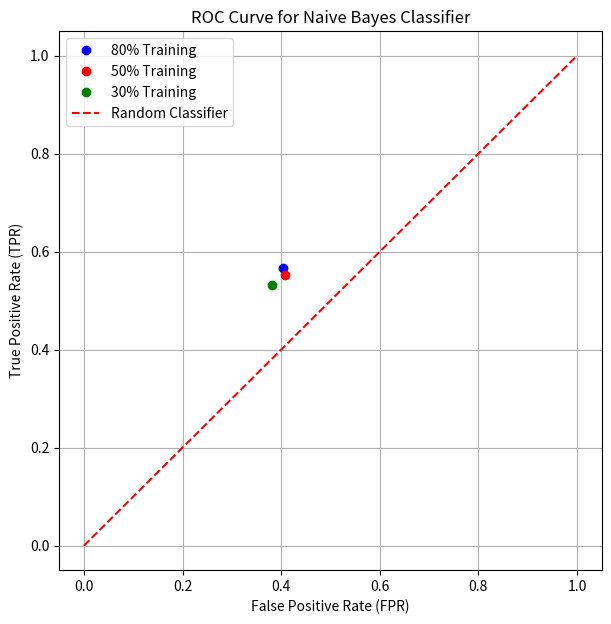

The matplotlib source for this figure:
import matplotlib.pyplot as plt

data = {
    '80% Training': {'TP': 3133, 'TN': 3324, 'FP': 2243, 'FN': 2402},
    '50% Training': {'TP': 3057, 'TN': 3300, 'FP': 2267, 'FN': 2478},
    '30% Training': {'TP': 2945, 'TN': 3440, 'FP': 2127, 'FN': 2590},
}


for key in data:
    data[key]['TPR'] = data[key]['TP'] / (data[key]['TP'] + data[key]['FN'])
    data[key]['FPR'] = data[key]['FP'] / (data[key]['FP'] + data[key]['TN'])


plt.figure(figsize=(7, 7))


colors = {'80% Training': 'b', '50% Training': 'r', '30% Training': 'g'}


for key, values in data.items():
    plt.plot(values['FPR'], values['TPR'], 'o', color=colors[key], label=key)

plt.plot([0, 1], [0, 1], 'r--', label='Random Classifier')

# Final touches
plt.title('ROC Curve for Naive Bayes Classifier')
plt.xlabel('False Positive Rate (FPR)')
plt.ylabel('True Positive Rate (TPR)')
plt.legend()
plt.grid(True)
plt.show()
